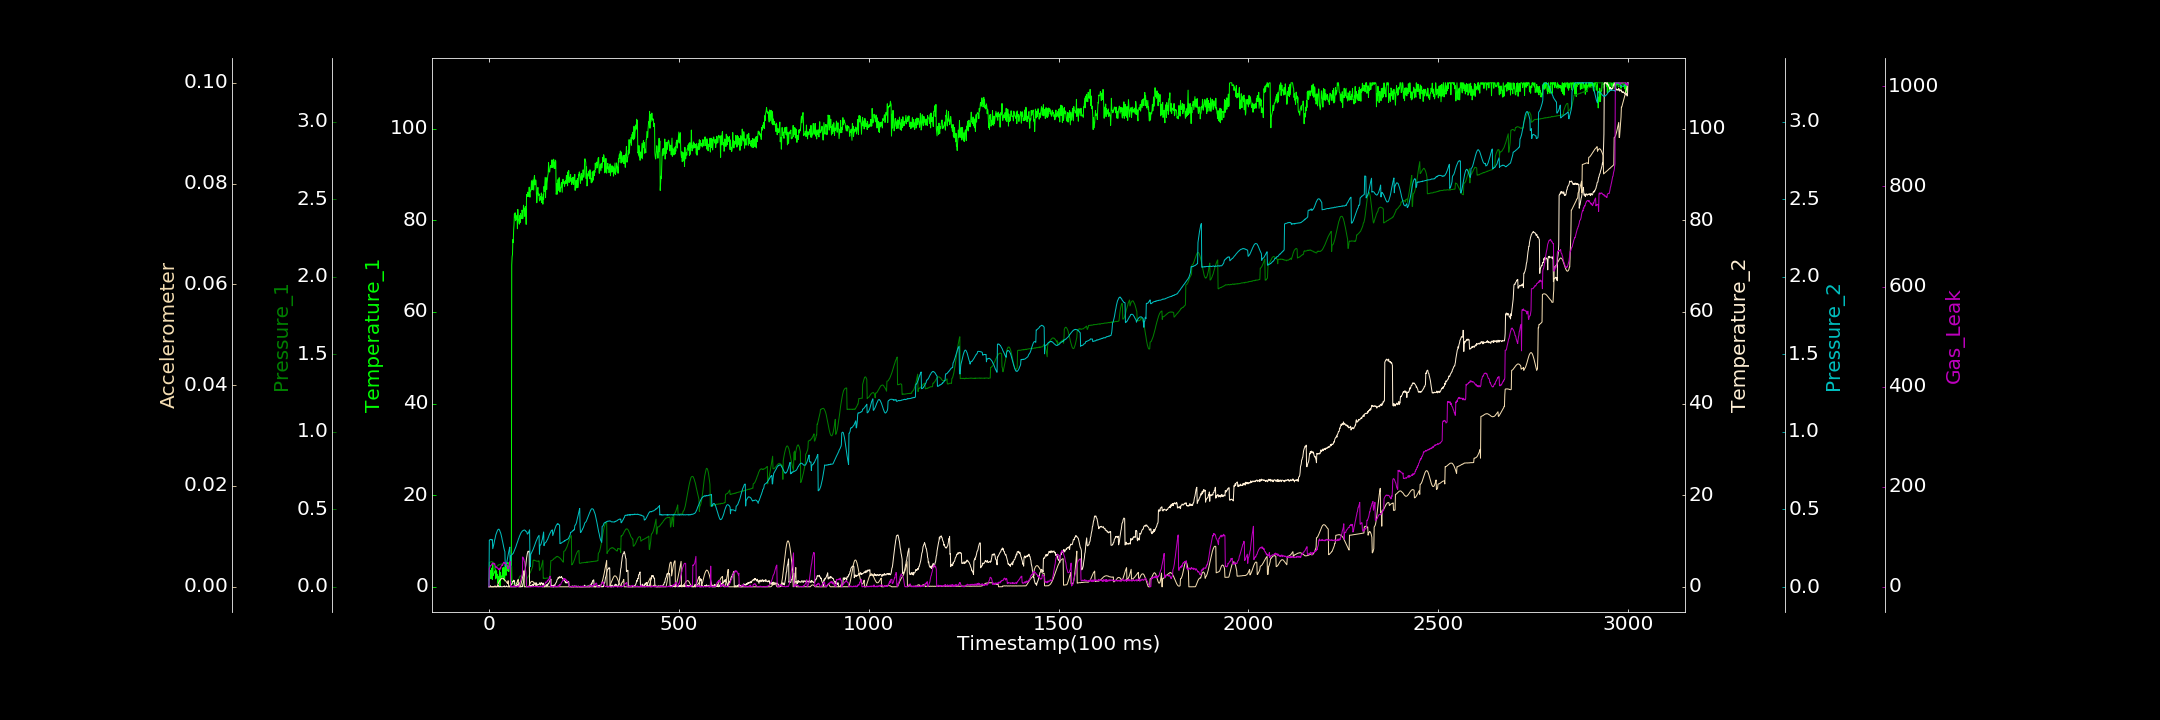

Source data for this figure (header and first rows):
0.000000000, 1.486538142, 0.000851491, 0.000000000, 0.001344083, 0.000000000, 0.000000000
1, 1.864, 0.1579, 0.02834, 0.3022, 0.000000000, 36.55
2, 2.265, 0.1572, 0.000000000, 0.3032, 0.00001419, 37.93
3, 3.634, 0.1584, 0.1274, 0.3053, 0.00001777, 40.41
4, 1.851, 0.1597, 0.2463, 0.3065, 0.000000000, 42.46
5, 2.481, 0.161, 0.000000000, 0.3073, 0.000000000, 42.36
6, 1.856, 0.1611, 0.000000000, 0.3045, 0.000000000, 43.12
7, 4.073, 0.1634, 0.000000000, 0.3056, 0.000008674, 44.67
8, 3.595, 0.1622, 0.06256, 0.3028, 0.000000000, 45.93
9, 1.572, 0.161, 0.000000000, 0.3051, 0.000000000, 47.39
10, 4.861, 0.1586, 0.000000000, 0.247, 0.00001179, 47.8
11, 2.458, 0.1587, 0.000000000, 0.2565, 0.000000000, 45.6
12, 2.717, 0.1557, 0.04691, 0.2667, 0.000000000, 46.14
13, 2.873, 0.1533, 0.000000000, 0.2768, 0.000001251, 47.03
14, 3.012, 0.1511, 0.04633, 0.2895, 0.000000000, 44.51
15, 3.397, 0.1139, 0.06049, 0.3025, 0.000000000, 46.81
16, 3.095, 0.116, 0.2128, 0.3109, 0.000000000, 43.27
17, 3.726, 0.1195, 0.06673, 0.3228, 0.000003385, 40.46
18, 1.722, 0.1241, 0.000000000, 0.3351, 0.000000000, 38.77
19, 2.954, 0.1272, 0.000000000, 0.3413, 0.000000000, 40.29
20, 3.485, 0.128, 0.000000000, 0.3489, 0.000006270, 37.99
21, 2.069, 0.1317, 0.000000000, 0.3556, 0.000008376, 38.43
22, 2.693, 0.134, 0.1279, 0.3624, 0.0002086, 38.19
23, 1.012, 0.1361, 0.000000000, 0.368, 0.0003549, 37.12
24, 0.7254, 0.1388, 0.3236, 0.3699, 0.000548, 37.15
25, 2.026, 0.1414, 0.000000000, 0.3711, 0.0007204, 35.11
26, 2.313, 0.1398, 0.000000000, 0.3732, 0.000893, 34.34
27, 1.184, 0.1426, 0.000000000, 0.3699, 0.001062, 35.7
28, 3.859, 0.1437, 0.000000000, 0.3666, 0.001181, 35.83
29, 0.000000000, 0.1455, 0.07993, 0.3585, 0.001316, 34.55
30, 3.087, 0.146, 0.000000000, 0.3524, 0.001421, 38.47
31, 1.536, 0.1452, 0.1414, 0.347, 0.001505, 36.96
32, 2.399, 0.1455, 0.000000000, 0.3378, 0.001557, 41.15
33, 2.172, 0.1476, 0.000000000, 0.3267, 0.001643, 42.12
34, 2.114, 0.1463, 0.000000000, 0.3167, 0.001661, 42.34
35, 2.188, 0.1483, 0.000000000, 0.3027, 0.001704, 44.23
36, 4.115, 0.1475, 0.000000000, 0.2931, 0.001681, 42.73
37, 2.561, 0.1486, 0.03507, 0.2793, 0.001662, 46.08
38, 1.611, 0.1505, 0.0391, 0.2657, 0.001643, 47.45
39, 4.261, 0.1499, 0.1219, 0.2557, 0.001565, 49.11
40, 2.045, 0.1471, 0.000000000, 0.2454, 0.001509, 47.82
41, 1.274, 0.1484, 0.1816, 0.2348, 0.001435, 48.06
42, 2.692, 0.147, 0.000000000, 0.2286, 0.001336, 46.38
43, 4.745, 0.1465, 0.000000000, 0.1314, 0.001276, 48.11
44, 3.162, 0.1451, 0.000000000, 0.1332, 0.001147, 45.77
45, 2.497, 0.1438, 0.04642, 0.1405, 0.001079, 45.6
46, 3.901, 0.1471, 0.1888, 0.1483, 0.0009585, 43.59
47, 4.989, 0.1461, 0.08884, 0.1594, 0.0008584, 43
48, 4.534, 0.1454, 0.000000000, 0.1739, 0.0007737, 41.63
49, 3.597, 0.1436, 0.000000000, 0.1848, 0.00066, 37
50, 5.329, 0.1422, 0.000000000, 0.1987, 0.001167, 35.75
51, 3.346, 0.1422, 0.000000000, 0.2131, 0.001209, 36.68
52, 4.816, 0.1399, 0.0523, 0.2252, 0.000007849, 39.03
53, 4.408, 0.1386, 0.1481, 0.2368, 0.000005868, 41.96
54, 4.548, 0.1386, 0.000000000, 0.2485, 0.000000000, 45.68
55, 4.336, 0.1387, 0.07424, 0.2571, 0.000001792, 49.48
56, 3.321, 0.1355, 0.3051, 0.1151, 0.000000000, 50.74
57, 4.155, 0.1358, 0.2053, 0.1187, 0.000000000, 0.4799
58, 1.116, 0.1338, 0.3868, 0.2024, 0.000000000, 0.000000000
59, 2.552, 0.1327, 0.4659, 0.2047, 0.000000000, 0.000000000
60, 70.24, 0.1319, 0.684, 0.2072, 0.000000000, 0.000000000
... 2,939 more rows
